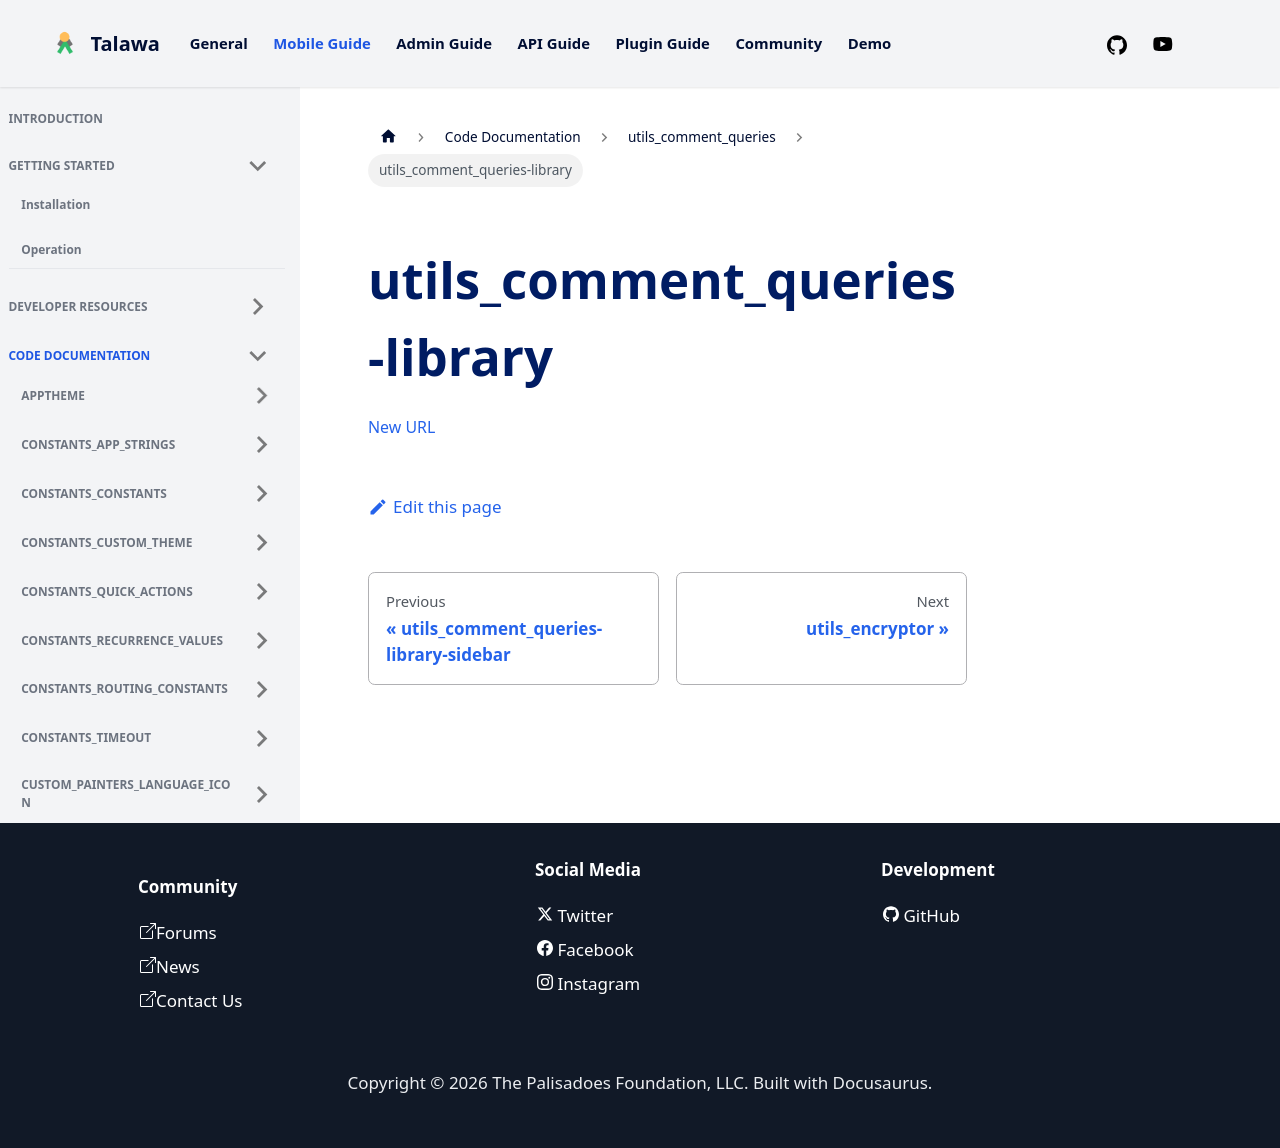

repository: PalisadoesFoundation/talawa · page: docs/auto-docs/utils_comment_queries/utils_comment_queries-library/index.html · generator: docusaurus

[New URL](../utils_comment_queries/)
